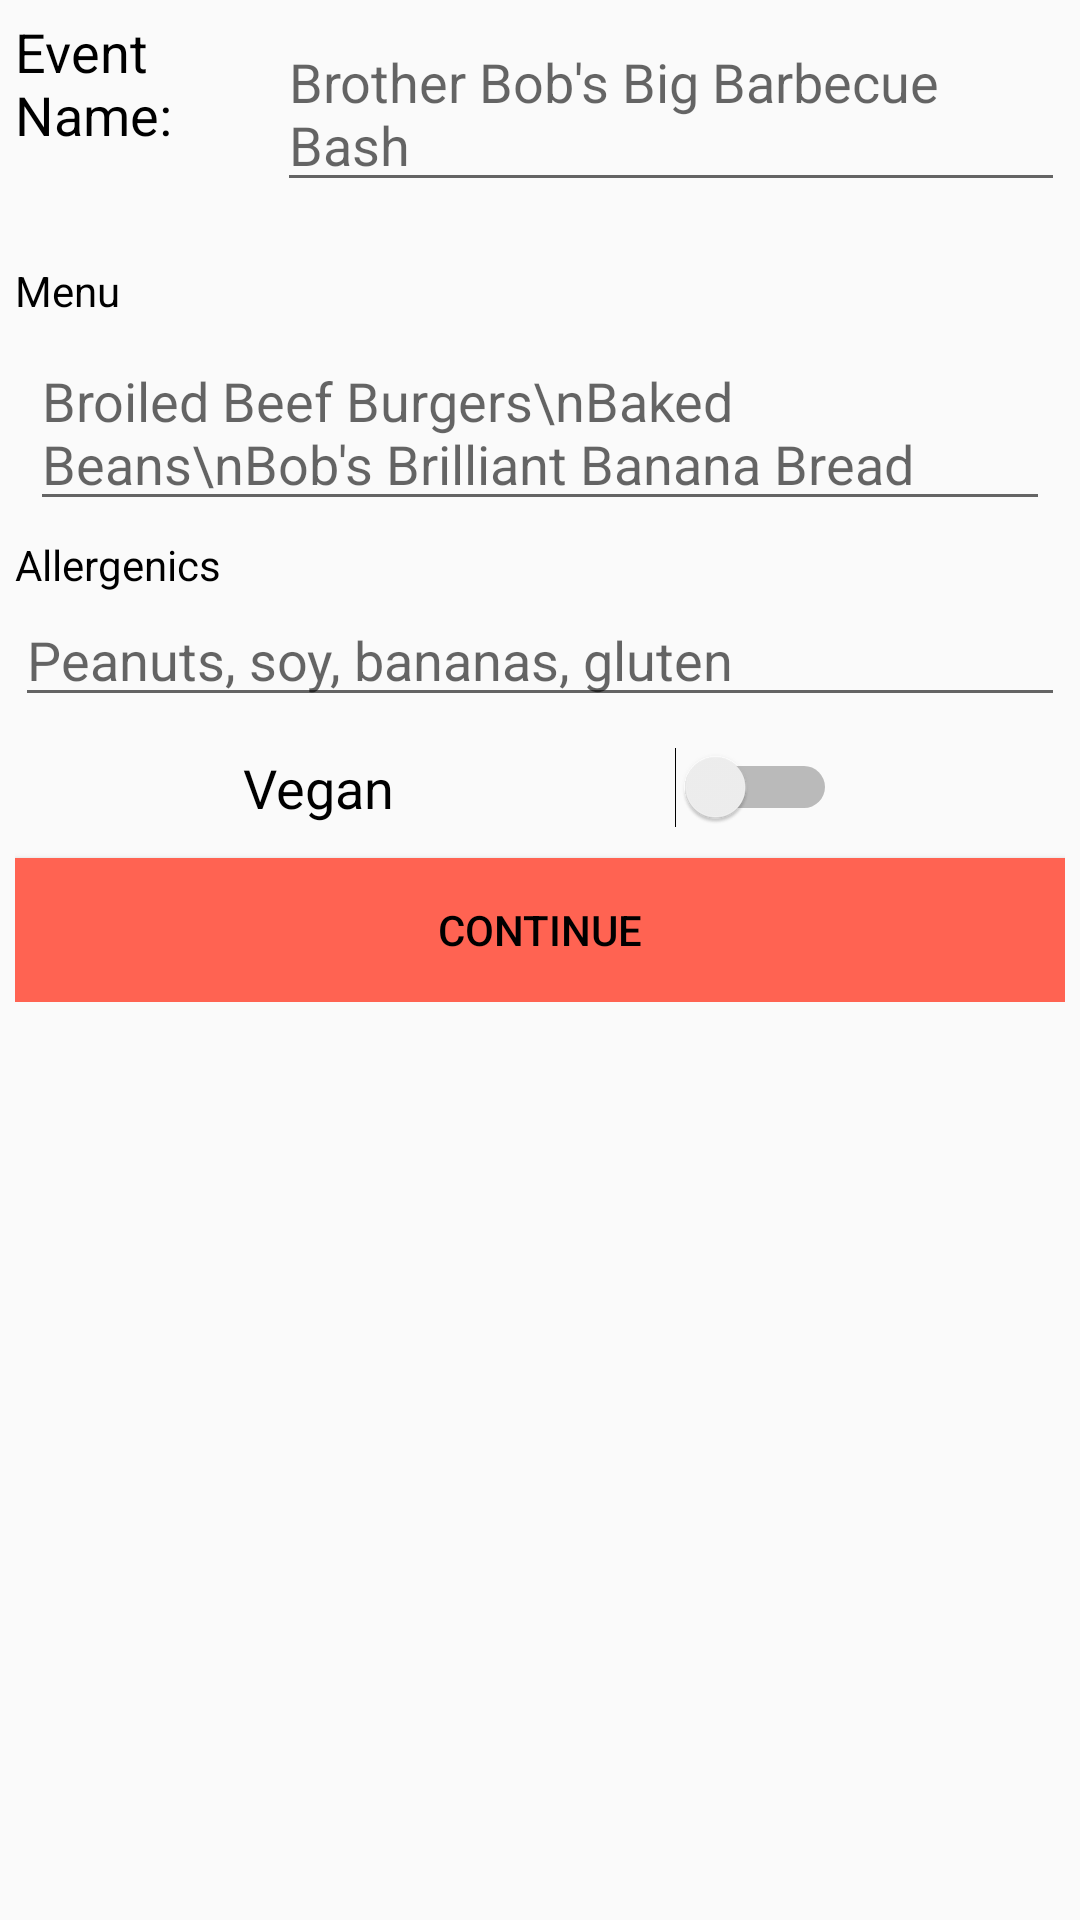

Produce the Android XML layout that renders to this screen, including the resource entries it uses.
<!-- AndroidManifest.xml: application theme AppTheme -->
<!-- res/layout/activity_host_menu.xml -->
<?xml version="1.0" encoding="utf-8"?>
<android.support.constraint.ConstraintLayout xmlns:android="http://schemas.android.com/apk/res/android"
    xmlns:app="http://schemas.android.com/apk/res-auto"
    xmlns:tools="http://schemas.android.com/tools"
    android:layout_width="match_parent"
    android:layout_height="match_parent"
    tools:context="com.example.ariamalkani.homecooked.HostMenu">
    <ScrollView
        android:layout_width="match_parent"
        android:layout_height="match_parent">
    <LinearLayout
        android:layout_width="match_parent"
        android:layout_height="wrap_content"
        android:orientation="vertical"
        android:layout_margin="5dp">

        <LinearLayout
            android:layout_width="match_parent"
            android:layout_height="wrap_content"
            android:orientation="horizontal">
            <TextView
                android:layout_width="0dp"
                android:layout_height="match_parent"
                android:layout_weight="1"
                android:text="Event Name:"
                android:textSize = "18sp"/>
            <EditText
                android:layout_width="0dp"
                android:layout_height="wrap_content"
                android:layout_weight="3"
                android:textSize = "18sp"
                android:hint="Brother Bob's Big Barbecue Bash"/>
        </LinearLayout>

        <TextView
            android:layout_width="match_parent"
            android:layout_height="wrap_content"
            android:text="Menu"
            android:layout_marginTop="20dp"/>
        <EditText
            android:layout_width="match_parent"
            android:layout_height="wrap_content"
            android:layout_margin="5dp"
            android:hint="Broiled Beef Burgers\nBaked Beans\nBob's Brilliant Banana Bread"/>

        <TextView
            android:layout_width="match_parent"
            android:layout_height="wrap_content"
            android:text="Allergenics"/>
        <EditText
            android:layout_width="match_parent"
            android:layout_height="wrap_content"
            android:hint = "Peanuts, soy, bananas, gluten"/>

        <LinearLayout
            android:layout_width="match_parent"
            android:layout_height="wrap_content"
            android:orientation="horizontal">
            <View
                android:layout_width="0dp"
                android:layout_height="1dp"
                android:layout_weight="1" />
            <Switch
                android:layout_width="0dp"
                android:layout_height="wrap_content"
                android:layout_weight="3"
                android:text="Vegan"
                android:layout_margin="10dp"
                android:textSize = "18sp"
                android:textOff="No"
                android:textOn="Yes"/>
            <View
                android:layout_width="0dp"
                android:layout_height="1dp"
                android:layout_weight="1"/>
        </LinearLayout>


        <Button
            android:layout_width="match_parent"
            android:layout_height="wrap_content"
            android:gravity="center"
            android:layout_gravity="center"
            android:id="@+id/continue2"
            android:text="Continue"
            android:background="@color/colorSecondary"/>
    </LinearLayout>
    </ScrollView>
</android.support.constraint.ConstraintLayout>
<!-- resources referenced by this layout -->
<resources>
  <color name="colorSecondary">#ff6352</color>
  <style name="AppTheme" parent="Theme.AppCompat.Light.DarkActionBar">
          
          <item name="colorPrimary">@color/colorPrimary</item>
          <item name="colorPrimaryDark">@color/colorPrimaryDark</item>
          <item name="colorAccent">@color/colorAccent</item>
          <item name="colorSecondary">@color/colorSecondary</item>
          <item name="android:textColor">#000000</item>
      </style>
  <color name="colorPrimary">#4885ff</color>
  <color name="colorPrimaryDark">#4885ff</color>
  <color name="colorAccent">#ffba52</color>
</resources>
